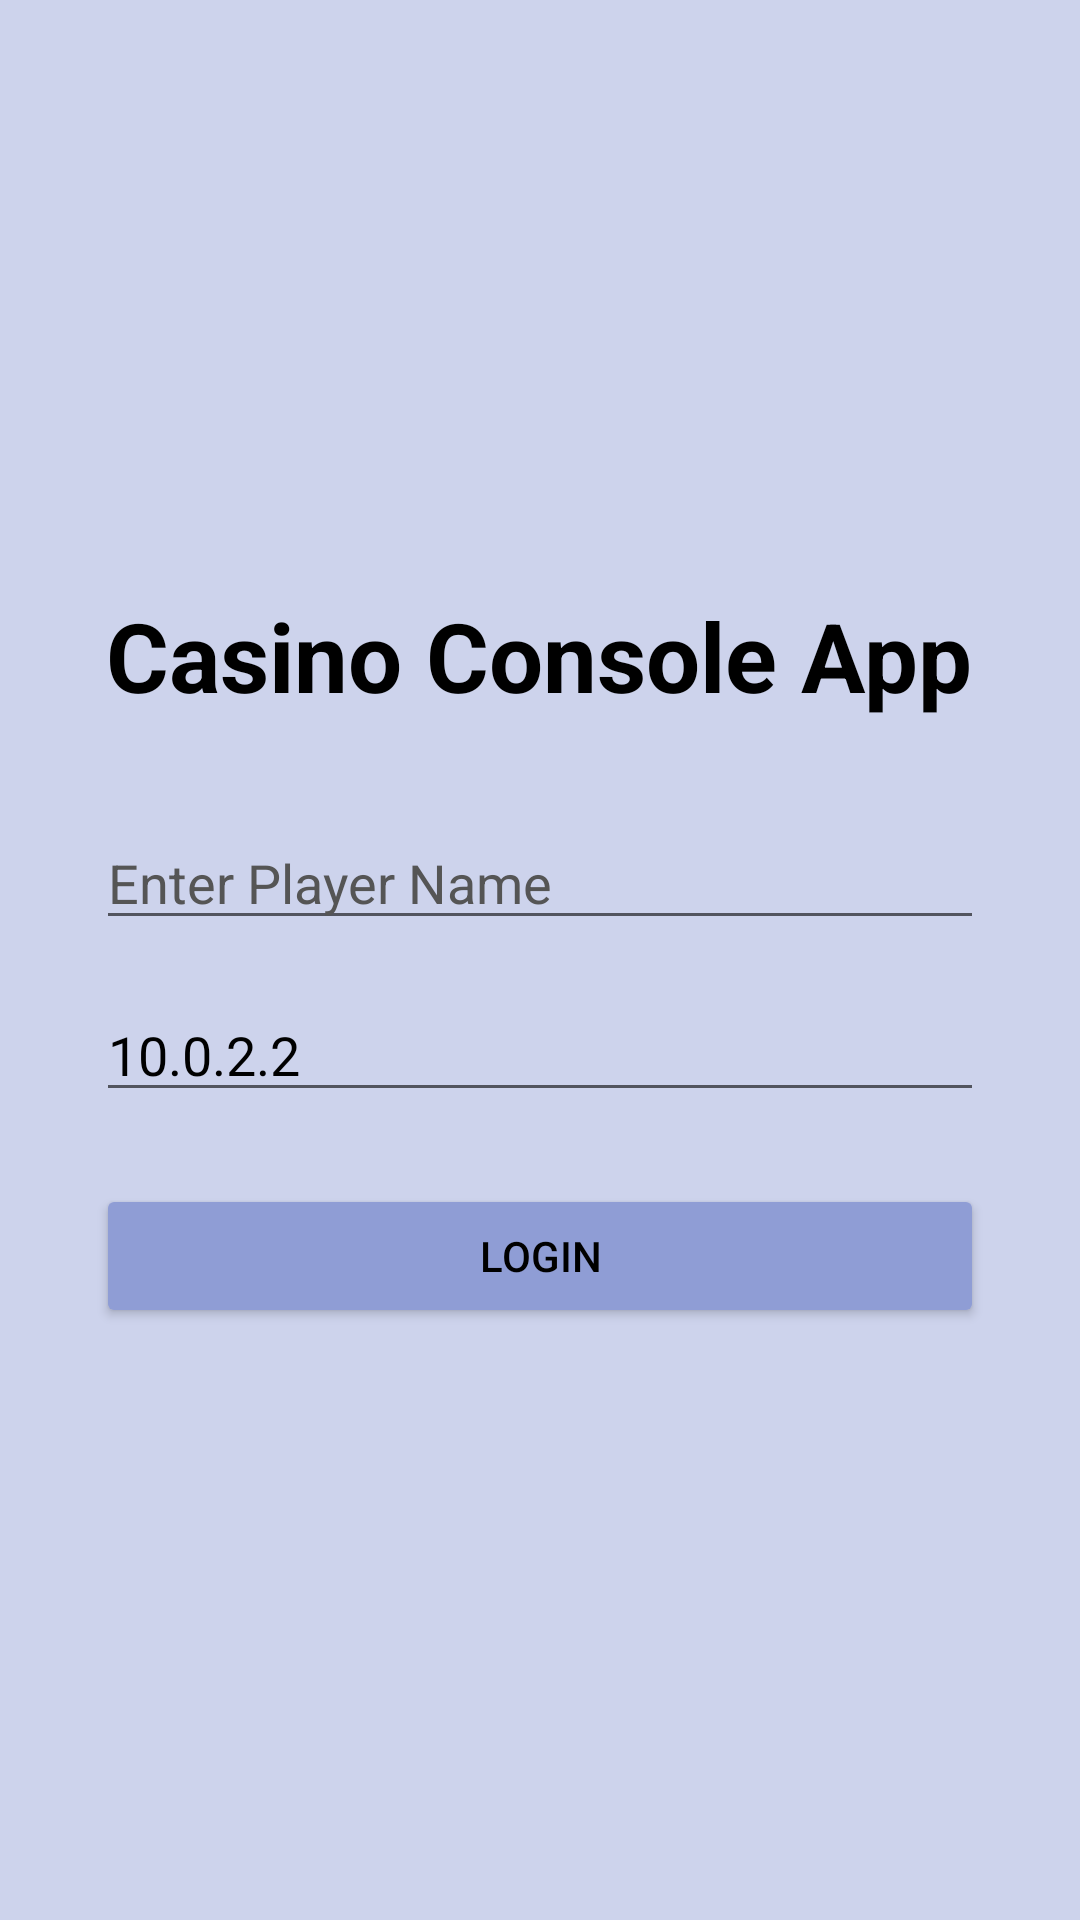

Here is an Android app screen rendered from its layout file. Give the layout XML and the strings, colors and styles it references.
<!-- AndroidManifest.xml: application theme Theme.CasinoConsoleApp -->
<!-- res/layout/activity_main.xml -->
<?xml version="1.0" encoding="utf-8"?>
<LinearLayout
    xmlns:android="http://schemas.android.com/apk/res/android"
    android:id="@+id/main_root"
    android:layout_width="match_parent"
    android:layout_height="match_parent"
    android:orientation="vertical"
    android:fitsSystemWindows="true"
    android:gravity="center"
    android:paddingHorizontal="32dp"
    android:background="#cdd3ec">

    <TextView
        android:layout_width="wrap_content"
        android:layout_height="wrap_content"
        android:text="Casino Console App"
        android:textSize="32sp"
        android:textStyle="bold"
        android:textColor="@android:color/black"
        android:layout_marginBottom="32dp"/>

    <EditText
        android:id="@+id/etPlayerName"
        android:layout_width="match_parent"
        android:layout_height="wrap_content"
        android:hint="Enter Player Name"
        android:inputType="textPersonName"
        android:textColorHint="#555555"
        android:textColor="@android:color/black"
        android:layout_marginBottom="16dp"/>

    <EditText
        android:id="@+id/etMasterIp"
        android:layout_width="match_parent"
        android:layout_height="wrap_content"
        android:hint="Master IP (e.g. 192.168.1.5)"
        android:inputType="text"
        android:text="10.0.2.2"
        android:textColorHint="#555555"
        android:textColor="@android:color/black"
        android:layout_marginBottom="24dp"/>

    <Button
        android:id="@+id/btnLogin"
        android:layout_width="match_parent"
        android:layout_height="wrap_content"
        android:text="LOGIN"
        android:backgroundTint="#8f9dd5"
        android:textColor="@android:color/black" />
</LinearLayout>
<!-- resources referenced by this layout -->
<resources>
  <style name="Theme.CasinoConsoleApp" parent="Theme.AppCompat.Light.NoActionBar" />
</resources>
